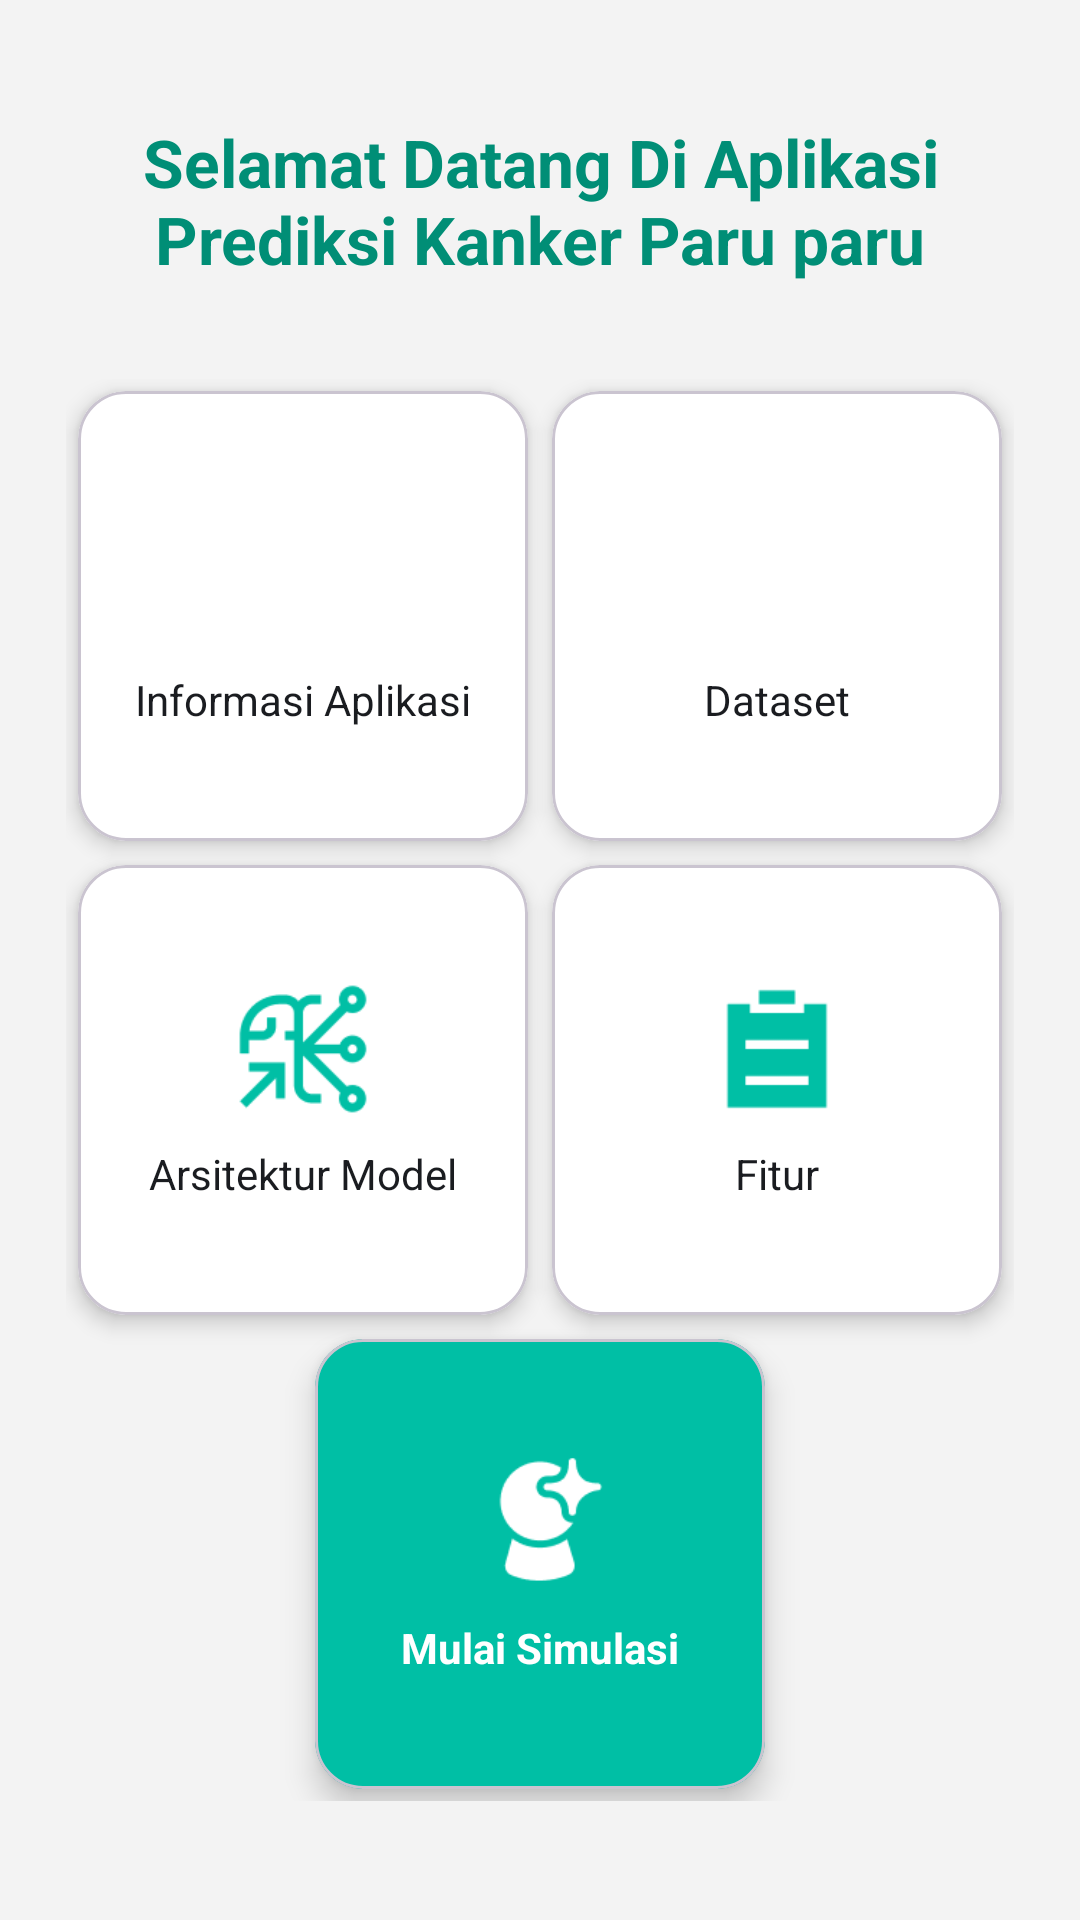

Here is an Android app screen rendered from its layout file. Give the layout XML and the strings, colors and styles it references.
<!-- AndroidManifest.xml: application theme Theme.UAS_ML2_221351112 -->
<!-- res/layout/fragment_home_page.xml -->
<?xml version="1.0" encoding="utf-8"?>
<LinearLayout xmlns:android="http://schemas.android.com/apk/res/android"
    xmlns:app="http://schemas.android.com/apk/res-auto"
    xmlns:tools="http://schemas.android.com/tools"
    android:layout_width="match_parent"
    android:layout_height="match_parent"
    android:background="@color/card_bg"
    android:gravity="center"
    android:orientation="vertical"
    android:padding="16dp"
    tools:context=".HomePageFragment">

    <TextView
        android:layout_width="wrap_content"
        android:layout_height="wrap_content"
        android:layout_marginBottom="32dp"
        android:text="Selamat Datang Di Aplikasi Prediksi Kanker Paru paru"
        android:textAlignment="center"
        android:textColor="@color/brand_teal_dark"
        android:textSize="22sp"
        android:textStyle="bold" />

    <GridLayout
        android:layout_width="wrap_content"
        android:layout_height="wrap_content"
        android:columnCount="2"
        android:rowCount="3"
        android:useDefaultMargins="true">

        <com.google.android.material.card.MaterialCardView
            android:id="@+id/cardInfo"
            android:layout_width="150dp"
            android:layout_height="150dp"
            android:clickable="true"
            android:focusable="true"
            app:cardBackgroundColor="@color/white"
            app:cardCornerRadius="16dp"
            app:cardElevation="4dp">

            <LinearLayout
                android:layout_width="match_parent"
                android:layout_height="match_parent"
                android:gravity="center"
                android:orientation="vertical"
                android:padding="16dp">

                <ImageView
                    android:layout_width="48dp"
                    android:layout_height="48dp"
                    android:src="@drawable/ic_info"
                    app:tint="@color/brand_teal" />

                <TextView
                    android:layout_width="wrap_content"
                    android:layout_height="wrap_content"
                    android:layout_marginTop="8dp"
                    android:text="Informasi Aplikasi"
                    android:textAlignment="center"
                    android:textColor="@color/dark_background_primary" />
            </LinearLayout>
        </com.google.android.material.card.MaterialCardView>

        <com.google.android.material.card.MaterialCardView
            android:id="@+id/cardDataset"
            android:layout_width="150dp"
            android:layout_height="150dp"
            android:clickable="true"
            android:focusable="true"
            app:cardBackgroundColor="@color/white"
            app:cardCornerRadius="16dp"
            app:cardElevation="4dp">

            <LinearLayout
                android:layout_width="match_parent"
                android:layout_height="match_parent"
                android:gravity="center"
                android:orientation="vertical"
                android:padding="16dp">

                <ImageView
                    android:layout_width="48dp"
                    android:layout_height="48dp"
                    android:src="@drawable/ic_dataset"
                    app:tint="@color/brand_teal" />

                <TextView
                    android:layout_width="wrap_content"
                    android:layout_height="wrap_content"
                    android:layout_marginTop="8dp"
                    android:text="Dataset"
                    android:textAlignment="center"
                    android:textColor="@color/dark_background_primary" />
            </LinearLayout>
        </com.google.android.material.card.MaterialCardView>

        <com.google.android.material.card.MaterialCardView
            android:id="@+id/cardArsitektur"
            android:layout_width="150dp"
            android:layout_height="150dp"
            android:clickable="true"
            android:focusable="true"
            app:cardBackgroundColor="@color/white"
            app:cardCornerRadius="16dp"
            app:cardElevation="4dp">

            <LinearLayout
                android:layout_width="match_parent"
                android:layout_height="match_parent"
                android:gravity="center"
                android:orientation="vertical"
                android:padding="16dp">

                <ImageView
                    android:layout_width="48dp"
                    android:layout_height="48dp"
                    android:src="@drawable/img_13"
                    app:tint="@color/brand_teal" />

                <TextView
                    android:layout_width="wrap_content"
                    android:layout_height="wrap_content"
                    android:layout_marginTop="8dp"
                    android:text="Arsitektur Model"
                    android:textAlignment="center"
                    android:textColor="@color/dark_background_primary" />
            </LinearLayout>
        </com.google.android.material.card.MaterialCardView>

        <com.google.android.material.card.MaterialCardView
            android:id="@+id/cardFitur"
            android:layout_width="150dp"
            android:layout_height="150dp"
            android:clickable="true"
            android:focusable="true"
            app:cardBackgroundColor="@color/white"
            app:cardCornerRadius="16dp"
            app:cardElevation="4dp">

            <LinearLayout
                android:layout_width="match_parent"
                android:layout_height="match_parent"
                android:gravity="center"
                android:orientation="vertical"
                android:padding="16dp">

                <ImageView
                    android:layout_width="48dp"
                    android:layout_height="48dp"
                    android:src="@drawable/img_14"
                    app:tint="@color/brand_teal" />

                <TextView
                    android:layout_width="wrap_content"
                    android:layout_height="wrap_content"
                    android:layout_marginTop="8dp"
                    android:text="Fitur"
                    android:textAlignment="center"
                    android:textColor="@color/dark_background_primary" />
            </LinearLayout>
        </com.google.android.material.card.MaterialCardView>

        <com.google.android.material.card.MaterialCardView
            android:id="@+id/cardSimulasi"
            android:layout_width="150dp"
            android:layout_height="150dp"
            android:layout_columnSpan="2"
            android:layout_gravity="center_horizontal"
            android:clickable="true"
            android:focusable="true"
            app:cardBackgroundColor="@color/brand_teal"
            app:cardCornerRadius="16dp"
            app:cardElevation="6dp">

            <LinearLayout
                android:layout_width="match_parent"
                android:layout_height="match_parent"
                android:gravity="center"
                android:orientation="vertical"
                android:padding="16dp">

                <ImageView
                    android:layout_width="48dp"
                    android:layout_height="48dp"
                    android:src="@drawable/img_15"
                    app:tint="@color/white" />

                <TextView
                    android:layout_width="wrap_content"
                    android:layout_height="wrap_content"
                    android:layout_marginTop="8dp"
                    android:text="Mulai Simulasi"
                    android:textAlignment="center"
                    android:textColor="@color/white"
                    android:textStyle="bold" />
            </LinearLayout>
        </com.google.android.material.card.MaterialCardView>

    </GridLayout>

</LinearLayout>
<!-- resources referenced by this layout -->
<resources>
  <color name="brand_teal">#00BFA5</color>
  <color name="brand_teal_dark">#008E76</color>
  <color name="card_bg">#F3F3F3</color>
  <color name="dark_background_primary">#1A1C20</color>
  <color name="white">#FFFFFFFF</color>
  <!-- drawable img_13: png bitmap (drawable, 2159 bytes) -->
  <!-- drawable img_14: png bitmap (drawable, 713 bytes) -->
  <!-- drawable img_15: png bitmap (drawable, 1374 bytes) -->
  <style name="Theme.UAS_ML2_221351112" parent="Base.Theme.UAS_ML2_221351112" />
  <style name="Base.Theme.UAS_ML2_221351112" parent="Theme.Material3.DayNight.NoActionBar">
          <item name="colorPrimary">@color/health_primary</item>
          <item name="colorPrimaryVariant">@color/health_primary_dark</item>
          <item name="colorOnPrimary">@color/white</item>
          <item name="colorSecondary">@color/health_accent</item>
          <item name="colorSecondaryVariant">@color/health_light</item>
          <item name="colorOnSecondary">@color/black</item>
          <item name="android:statusBarColor">?attr/colorPrimaryVariant</item>
      </style>
  <color name="health_primary">#00BCD4</color>
  <color name="health_primary_dark">#26C6DA</color>
  <color name="health_accent">#4DD0E1</color>
  <color name="health_light">#80DEEA</color>
  <color name="black">#FF000000</color>
</resources>
